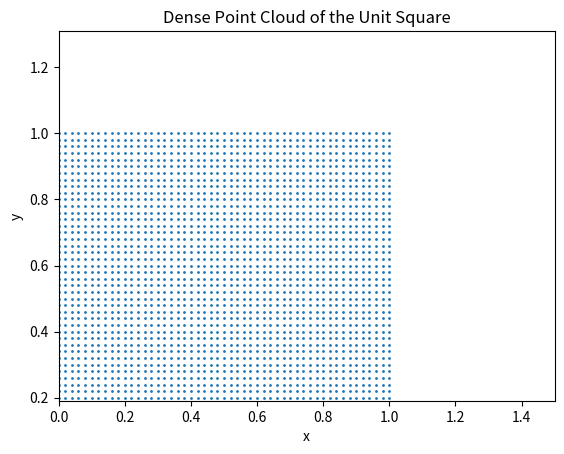

Write Python code to recreate this figure. (Note: this script raises an exception after producing the figure.)
# -*- coding: utf-8 -*-
"""
Created on Tue Apr 22 12:57:17 2025

@author: Tim
"""

import numpy as np
import matplotlib.pyplot as plt

def generate_grid_point_cloud(step_size):
    
    x_values = np.arange(0, 1+step_size, step_size)
    y_values = np.arange(0, 1+step_size, step_size)
    
    X, Y = np.meshgrid(x_values, y_values)
    
    point_cloud = np.vstack([X.ravel(), Y.ravel()]).T
    
    return point_cloud

def plot_point_cloud(points):
    
    plt.scatter(points[:,0], points[:,1], s = 1)
    plt.title("Dense Point Cloud of the Unit Square")
    plt.xlabel('x')
    plt.ylabel('y')
    plt.axis('equal')
    plt.xlim(0,1.5)
    plt.ylim(0,1.5)
    plt.show()
    
def save_point_cloud(points, path):
    np.savetxt(path, points, delimiter=',')
    
step_size = 0.02
point_cloud = generate_grid_point_cloud(step_size)
plot_point_cloud(point_cloud)

file_path = '/Users/Tim/Documents/persistent-stratified-main/Data/R2Data.txt'

save_point_cloud(point_cloud, file_path)
